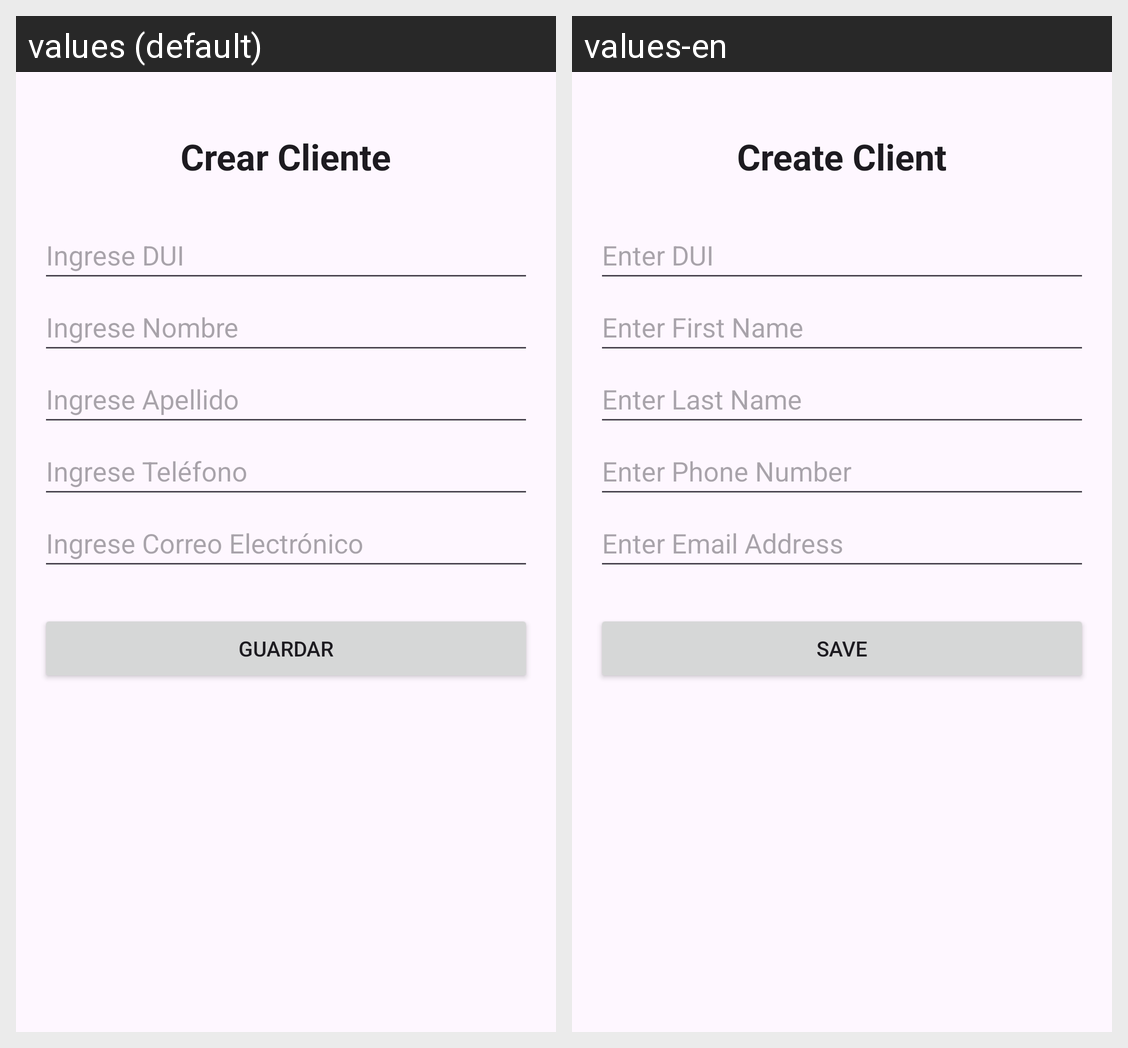

Here is an Android app screen in its default locale and in the app's own translations. Write out the translated-string differences for the strings that appear on this screen.
Android screen res/layout/activity_cliente_insertar.xml rendered under 2 locales, left to right: values (default), values-en. Device: Nexus 5 (rendered at 1080×1920; each locale shown at half size, 540×960, under a caption strip naming it); theme Theme.FarmaciaRikas.
Strings drawn on this screen, with the default value and each locale's value (text and hints the layout hard-codes, and strings that could not be matched under every locale, appear in the picture but are not listed):

InsertarCliente_titulo
  values: Crear Cliente
  values-en: Create Client

InsertarCliente_hint_dui
  values: Ingrese DUI
  values-en: Enter DUI

InsertarCliente_hint_nombre
  values: Ingrese Nombre
  values-en: Enter First Name

InsertarCliente_hint_apellido
  values: Ingrese Apellido
  values-en: Enter Last Name

InsertarCliente_hint_telefono
  values: Ingrese Teléfono
  values-en: Enter Phone Number

InsertarCliente_hint_correo
  values: Ingrese Correo Electrónico
  values-en: Enter Email Address

InsertarCliente_btn_guardar
  values: Guardar
  values-en: Save
